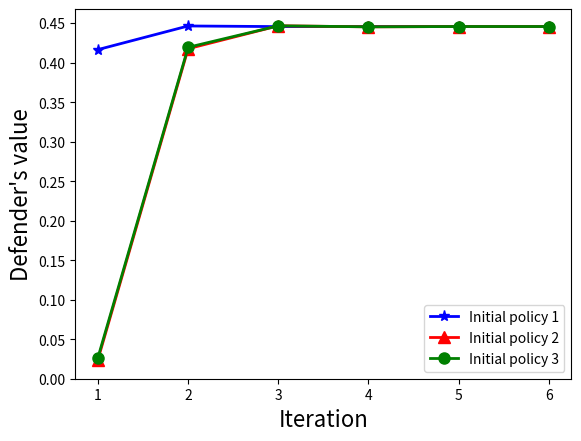

The script that saved this image:
# -*- coding: utf-8 -*-
"""
Created on Mon Oct 17 00:15:14 2022

[redacted]
"""

import numpy as np
import matplotlib.pyplot as plt
def draw66():
    x = [1, 2, 3, 4, 5]
    y1 = [0, 0.3521, 0.3881, 0.3877, 0.3877]
    y2 = [0.3847, 0.3877, 0.3877, 0.3877, 0.3877]
    
#    plt.title("Defender's expected value at initial state")
    plt.plot(x, y2, marker = ".", markersize = 8, linewidth = 4, color = 'blue', label = "Initial policy 1")
    plt.plot(x, y1, marker = "*", markersize = 8, linewidth = 4, color = 'red', label = "Initial policy 2")
    plt.xticks([1, 2, 3, 4, 5])
    plt.xlabel("Iteration", fontsize = 16)
    plt.yticks([0, 0.05, 0.1, 0.15, 0.2, 0.25, 0.3, 0.35, 0.4])
    plt.ylabel("Defender's value", fontsize = 16) 
    plt.legend()
    plt.show()
    
def draw66Action():
    x = [1, 2, 3, 4, 5]
    y1 = [0.004, 0.3744, 0.3777, 0.3777, 0.3777]
    y2 = [0.3952, 0.395, 0.3943, 0.3941, 0.394]
    
#    plt.title("Defender's expected value at initial state")
    plt.plot(x, y2, marker = ".", markersize = 8, linewidth = 4, color = 'blue', label = "Initial policy 1")
    plt.plot(x, y1, marker = "*", markersize = 8, linewidth = 4, color = 'red', label = "Initial policy 2")
    plt.xticks([1, 2, 3, 4, 5])
    plt.xlabel("Iteration", fontsize = 16)
    plt.yticks([0, 0.05, 0.1, 0.15, 0.2, 0.25, 0.3, 0.35, 0.4])
    plt.ylabel("Defender's value", fontsize = 16) 
    plt.legend()
    plt.show()
    
    
def draw1010():
    x = [1, 2, 3, 4, 5, 6]
#    y1 = [0.3999, 0.4087, 0.4070, 0.4070, 0.4070, 0.4070, 0.4070]
#    y2 = [0.0247, 0.3715, 0.4117, 0.4075, 0.4084, 0.4083, 0.4083]
#    y3 = [0.0234, 0.3654, 0.4116, 0.4076, 0.4084, 0.4083, 0.4083]
#    y4 = [0.0248, 0.3720, 0.4118, 0.4076, 0.4084, 0.4083, 0.4083]
    y1 = [0.4165, 0.4464, 0.4456, 0.4457, 0.4457, 0.4457]
    y2 = [0.0243, 0.4176, 0.4466, 0.4453, 0.4457, 0.4457]
    y3 = [0.0268, 0.4194, 0.4466, 0.4453, 0.4457, 0.4457]
    
#    plt.title("Defender's expected value at initial state")
    plt.plot(x, y1, marker = "*", markersize = 8, linewidth = 2, color = 'blue', label = "Initial policy 1")
    plt.plot(x, y2, marker = "^", markersize = 8, linewidth = 2, color = 'red', label = "Initial policy 2")
    plt.plot(x, y3, marker = "o", markersize = 8, linewidth = 2, color = 'green', label = "Initial policy 3")
#    plt.plot(x, y4, marker = "s", markersize = 8, linewidth = 2, color = 'black', label = "Initial policy 4")
    plt.xticks([1, 2, 3, 4, 5, 6])
    plt.xlabel("Iteration", fontsize = 16)
    plt.yticks([0, 0.05, 0.1, 0.15, 0.2, 0.25, 0.3, 0.35, 0.4, 0.45])
    plt.ylabel("Defender's value", fontsize = 16) 
    plt.legend()
    plt.show()

if __name__ == "__main__":
#    draw66()
#    draw66Action()
    draw1010()